Run: headless pygame with SDL's dummy video driver; simulated clock (each Clock.tick advances the game by its frame time, no real sleeping); random seed 0; keys injected as events and as key.get_pressed() state; no mouse input.
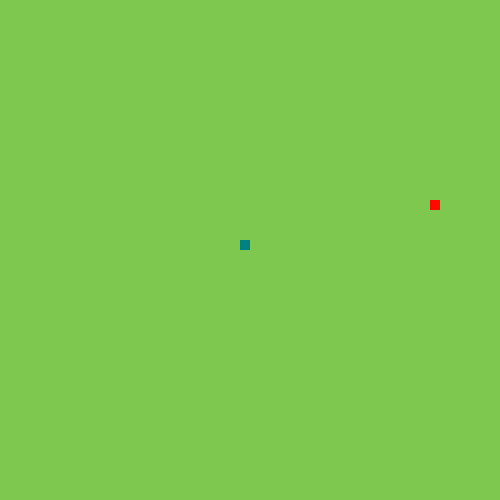
Frame 1 of 2 · flips 1–60 · no input
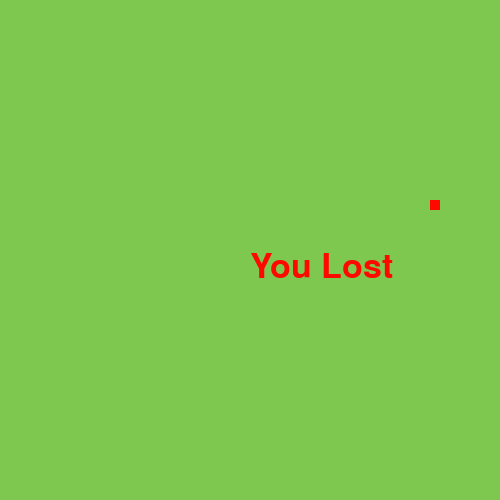
Frame 2 of 2 · flips 61–180 · tapped SPACE, RETURN · held RIGHT (→), D (game ended)

The pygame program that drew these frames:

# Ben Walz
# Final Project



import pygame
import time
import random

# colours
RED = (255, 8, 0)
GREEN = (0, 255, 0)
BLUE = (0, 0, 255)
WHITE = (255, 255, 255)
BLACK = (0, 0, 0)
TEAL = (0, 128, 128)
GRASS_GREEN = (126, 200, 80)
# Mechanics
SIZE = 10
x_vel = 0
y_vel = 0
x = 240
y = 240
speed = 10
s_width = 500
s_height = 500
rand_x = round(random.randrange(0, s_width - SIZE) / 10) * 10
rand_y = round(random.randrange(0, s_height - SIZE) / 10) * 10
score = 0


# Initialization
pygame.init()
screen = pygame.display.set_mode((s_width, s_height))
pygame.display.set_caption('Snake')
clock = pygame.time.Clock()
clock.tick(30)
font_style = pygame.font.SysFont(None, 50)


# Functions
def message(msg, colour):
    mesg = font_style.render(msg, True, colour)
    screen.blit(mesg, [s_width/2, s_height/2])


def food():
    pygame.draw.rect(screen, (RED), (rand_x, rand_y, SIZE, SIZE))





# Loop
run = True

while run == True:
    
    pygame.time.delay(10)
  
    for event in pygame.event.get():
        if event.type == pygame.QUIT:
            run = False
        if event.type == pygame.KEYDOWN:
            if event.key == pygame.K_LEFT:
                x_vel = -speed
                y_vel = 0
            elif event.key == pygame.K_RIGHT:
                x_vel = speed
                y_vel = 0
            elif event.key == pygame.K_UP:
                y_vel = -speed
                x_vel = 0
            elif event.key == pygame.K_DOWN:
                y_vel = speed
                x_vel = 0
            if x == rand_x and y == rand_y:
                run = False
    
    if x <= 0 or x >= s_width or y <= 0 or y >= s_height:
        run = False
    if x == rand_x and y == rand_y:
        print("Yummy")
    
    x += x_vel
    y += y_vel
    screen.fill((GRASS_GREEN))
    food()
    pygame.draw.rect(screen, (TEAL), (x, y, SIZE, SIZE))
    pygame.display.update() 
    
    clock.tick(30)

message('You Lost', RED)
pygame.display.update()
time.sleep(1)
pygame.quit()
